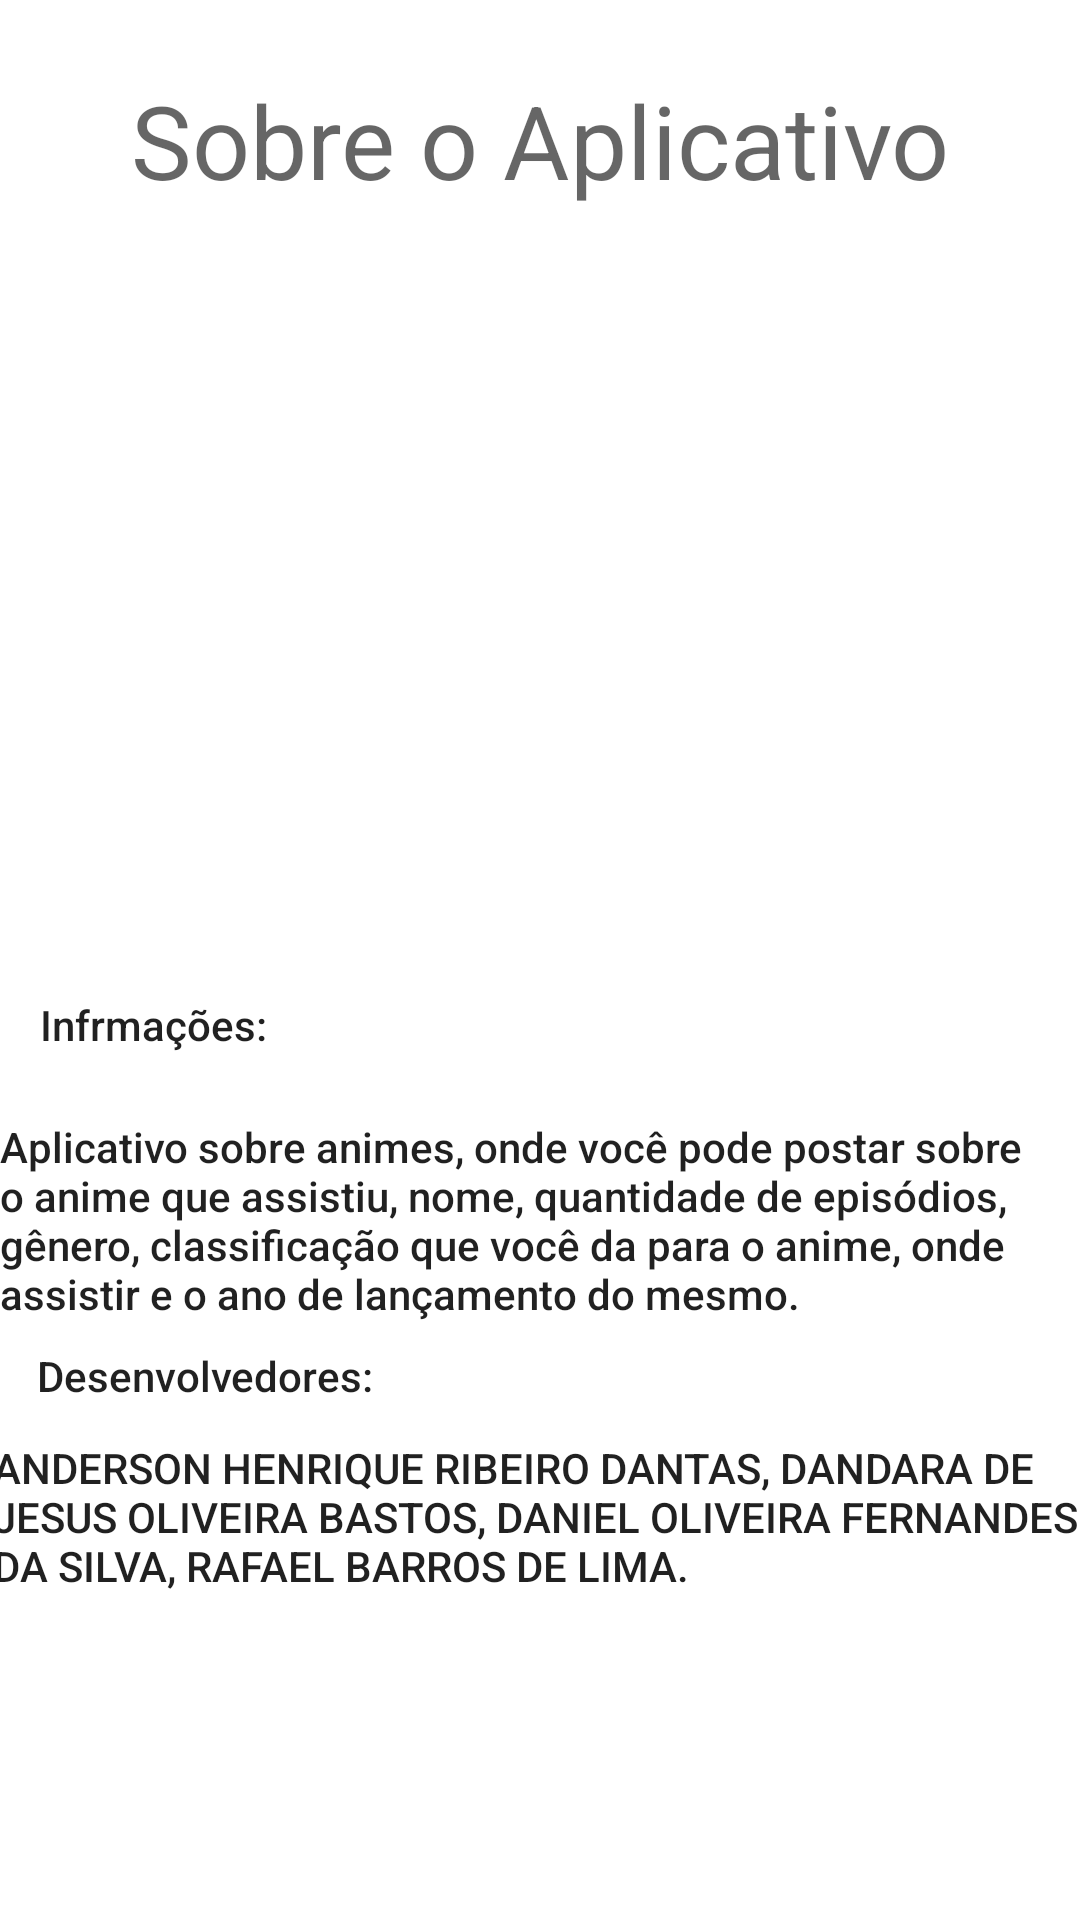

Layout XML and referenced resources for this Android screen:
<!-- AndroidManifest.xml: application theme Theme.SegundaProvaAnimes -->
<!-- res/layout/fragment_sobre.xml -->
<?xml version="1.0" encoding="utf-8"?>
<layout xmlns:app="http://schemas.android.com/apk/res-auto"
    xmlns:tools="http://schemas.android.com/tools"
    xmlns:android="http://schemas.android.com/apk/res/android">

    <data>

    </data>

    <androidx.constraintlayout.widget.ConstraintLayout
        android:layout_width="match_parent"
        android:layout_height="match_parent">

        <TextView
            android:id="@+id/textView"
            android:layout_width="wrap_content"
            android:layout_height="wrap_content"
            android:layout_marginTop="24dp"
            android:text="Sobre o Aplicativo"
            android:textAppearance="@style/TextAppearance.AppCompat.Display1"
            app:layout_constraintBottom_toTopOf="@+id/imageView"
            app:layout_constraintEnd_toEndOf="parent"
            app:layout_constraintStart_toStartOf="parent"
            app:layout_constraintTop_toTopOf="parent" />

        <TextView
            android:id="@+id/textView2"
            android:layout_width="wrap_content"
            android:layout_height="wrap_content"
            android:layout_marginBottom="13dp"
            android:text="Infrmações:"
            android:textAppearance="@style/TextAppearance.AppCompat.Body2"
            app:layout_constraintBottom_toTopOf="@+id/textView3"
            app:layout_constraintEnd_toEndOf="parent"
            app:layout_constraintHorizontal_bias="0.047"
            app:layout_constraintStart_toStartOf="parent"
            app:layout_constraintTop_toBottomOf="@+id/imageView"
            app:layout_constraintVertical_bias="0.8" />

        <TextView
            android:id="@+id/textView3"
            android:layout_width="361dp"
            android:layout_height="wrap_content"
            android:text="Aplicativo sobre animes, onde você pode postar sobre o anime que assistiu, nome, quantidade de episódios, gênero, classificação que você da para o anime, onde assistir e o ano de lançamento do mesmo."
            android:textAppearance="@style/TextAppearance.AppCompat.Body2"
            app:layout_constraintBottom_toTopOf="@+id/textView4"
            app:layout_constraintEnd_toEndOf="parent"
            app:layout_constraintStart_toStartOf="parent"
            app:layout_constraintTop_toBottomOf="@+id/textView2" />

        <TextView
            android:id="@+id/textView4"
            android:layout_width="wrap_content"
            android:layout_height="wrap_content"
            android:layout_marginBottom="3dp"
            android:text="Desenvolvedores:"
            android:textAppearance="@style/TextAppearance.AppCompat.Body2"
            app:layout_constraintBottom_toTopOf="@+id/textView5"
            app:layout_constraintEnd_toEndOf="parent"
            app:layout_constraintHorizontal_bias="0.05"
            app:layout_constraintStart_toStartOf="parent"
            app:layout_constraintTop_toBottomOf="@+id/textView3" />

        <TextView
            android:id="@+id/textView5"
            android:layout_width="366dp"
            android:layout_height="wrap_content"
            android:layout_marginBottom="100dp"
            android:text="ANDERSON HENRIQUE RIBEIRO DANTAS, DANDARA DE JESUS OLIVEIRA BASTOS, DANIEL OLIVEIRA FERNANDES DA SILVA, RAFAEL BARROS DE LIMA."
            android:textAppearance="@style/TextAppearance.AppCompat.Body2"
            app:layout_constraintBottom_toBottomOf="parent"
            app:layout_constraintEnd_toEndOf="parent"
            app:layout_constraintHorizontal_bias="0.49"
            app:layout_constraintStart_toStartOf="parent"
            app:layout_constraintTop_toBottomOf="@+id/textView4"
            app:layout_constraintVertical_bias="0.046" />

        <ImageView
            android:id="@+id/imageView"
            android:layout_width="220dp"
            android:layout_height="228dp"
            android:layout_marginTop="26dp"
            app:layout_constraintEnd_toEndOf="parent"
            app:layout_constraintHorizontal_bias="0.497"
            app:layout_constraintStart_toStartOf="parent"
            app:layout_constraintTop_toBottomOf="@+id/textView"
            app:srcCompat="@drawable/imagem_anime" />
    </androidx.constraintlayout.widget.ConstraintLayout>
</layout>
<!-- resources referenced by this layout -->
<resources>
  <style name="Theme.SegundaProvaAnimes" parent="Theme.MaterialComponents.DayNight.DarkActionBar">
          
          <item name="colorPrimary">@color/purple_500</item>
          <item name="colorPrimaryVariant">@color/purple_700</item>
          <item name="colorOnPrimary">@color/white</item>
          
          <item name="colorSecondary">@color/teal_200</item>
          <item name="colorSecondaryVariant">@color/teal_700</item>
          <item name="colorOnSecondary">@color/black</item>
          
          <item name="android:statusBarColor" tools:targetApi="l">?attr/colorPrimaryVariant</item>
          
  
      </style>
  <!-- not gathered from this repository: default colours our renderer supplied (Android Studio template values) -->
  <color name="purple_500">#FF6200EE</color>
  <color name="purple_700">#FF3700B3</color>
  <color name="teal_200">#FF03DAC5</color>
  <color name="teal_700">#FF018786</color>
  <color name="black">#FF000000</color>
  <color name="white">#FFFFFFFF</color>
</resources>
